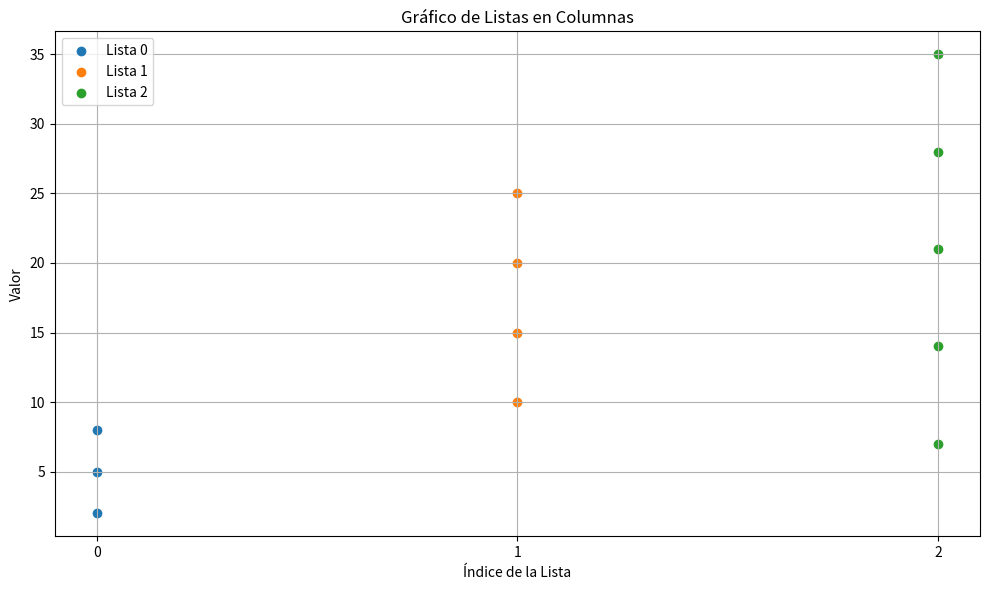

Python code for this plot:
import matplotlib.pyplot as plt

def graficar_listas_en_columnas(lista_de_listas):
    num_sublistas = len(lista_de_listas)
    num_elementos = max(len(sublista) for sublista in lista_de_listas)

    plt.figure(figsize=(10, 6))
    for i, sublista in enumerate(lista_de_listas):
        x_values = [i] * len(sublista)
        y_values = sublista
        plt.scatter(x_values, y_values, label=f'Lista {i}')

    plt.xlabel('Índice de la Lista')
    plt.ylabel('Valor')
    plt.title('Gráfico de Listas en Columnas')
    plt.xticks(range(num_sublistas))
    plt.legend()
    plt.grid(True)
    plt.tight_layout()
    plt.show()

# Ejemplo de uso
lista_de_listas = [[2, 5, 8], [10, 15, 20, 25], [7, 14, 21, 28, 35]]
graficar_listas_en_columnas(lista_de_listas)
